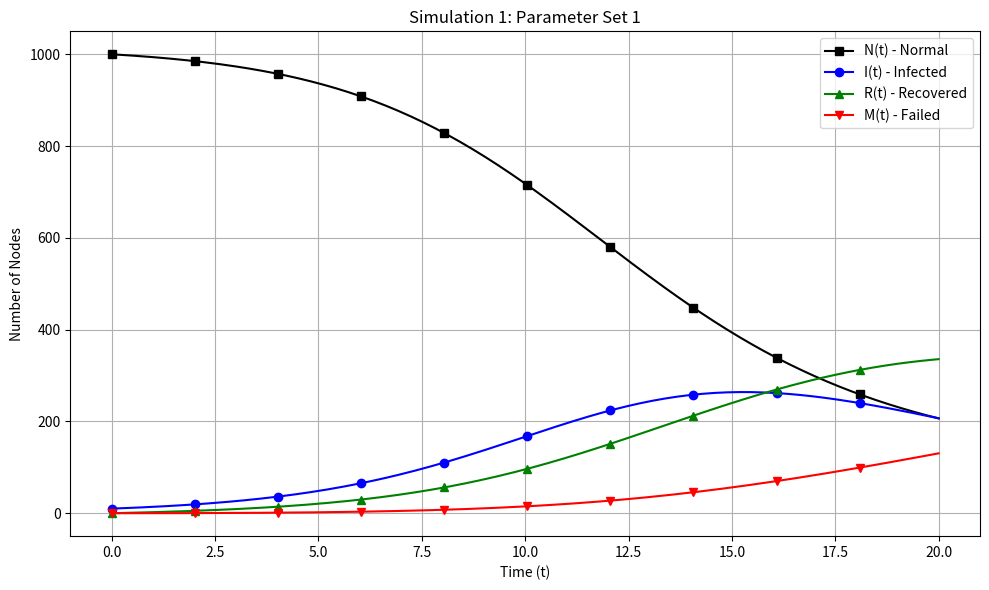
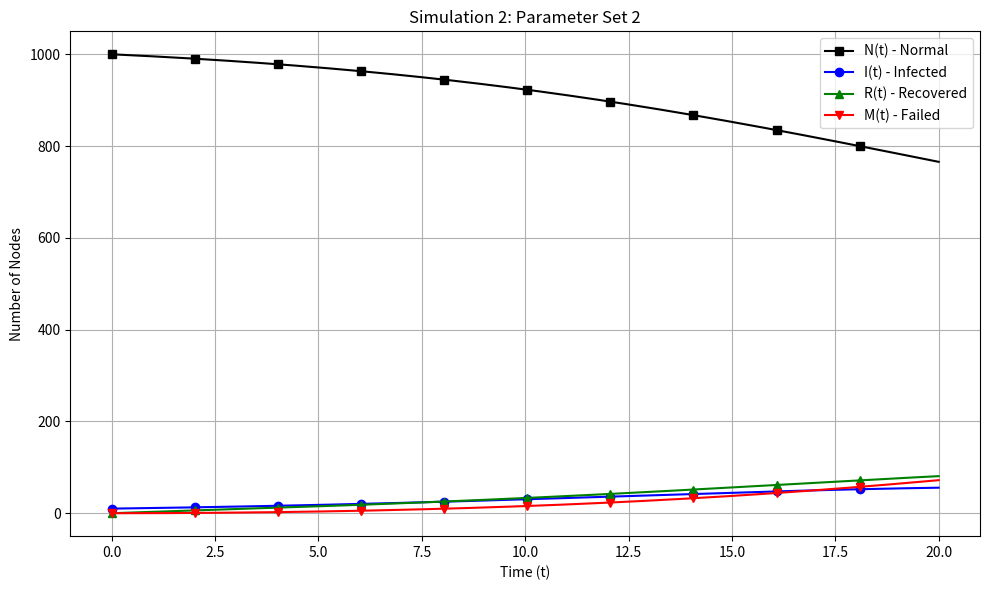
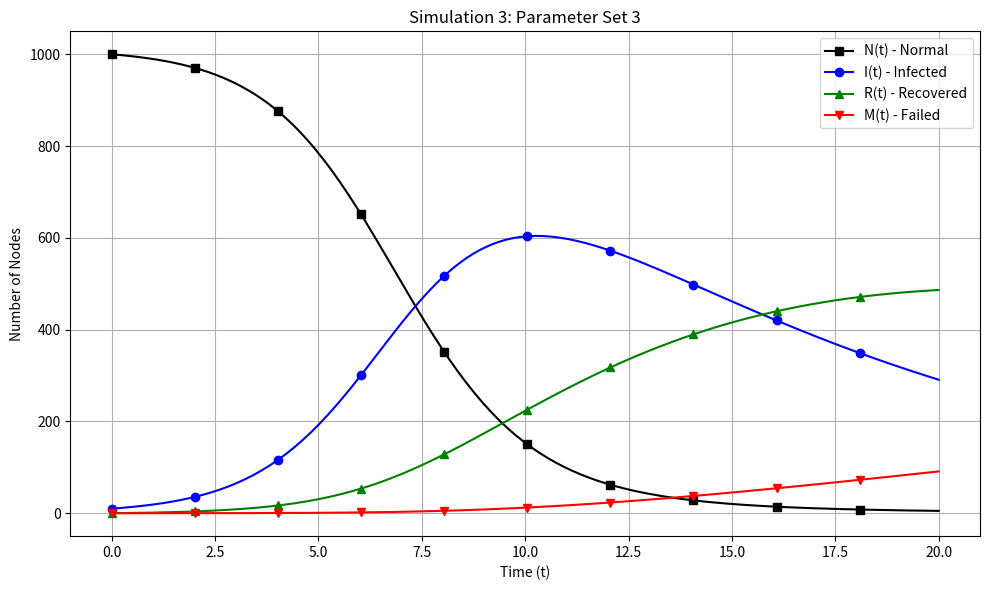

Write the Python code that produced these figures, in order.
import numpy as np
import matplotlib.pyplot as plt
from scipy.integrate import solve_ivp


def nirm_model(t, y, r1, r2, r3, alpha, pi, Q, p_A, e_A, p_D, e_D):
    """
    NIRM 模型的微分方程
    """
    N, I, R, M = y

    # 计算攻击和防御的期望效用
    a = np.dot(p_A, e_A)  # 期望攻击效用
    d = np.dot(p_D, e_D)  # 期望防御效用

    eta = a - d  # 攻防效用差异

    # 增强动态性：对效用差异引入非线性响应
    dynamic_factor = np.tanh(eta * alpha)

    # 微分方程
    dN = -dynamic_factor * pi * I * N / Q  # 正常节点减少
    dI = dynamic_factor * pi * I * N / Q - r1 * I  # 感染节点变化
    dR = r1 * I - r2 * R  # 恢复节点变化
    dM = r3 * R  # 失败节点变化

    return [dN, dI, dR, dM]


def plot_results(t_vals, y_vals, title):
    """
    绘制仿真结果
    """
    plt.figure(figsize=(10, 6))
    plt.plot(t_vals, y_vals[0], 'k-', label='N(t) - Normal', marker='s', markevery=20)
    plt.plot(t_vals, y_vals[1], 'b-', label='I(t) - Infected', marker='o', markevery=20)
    plt.plot(t_vals, y_vals[2], 'g-', label='R(t) - Recovered', marker='^', markevery=20)
    plt.plot(t_vals, y_vals[3], 'r-', label='M(t) - Failed', marker='v', markevery=20)

    plt.xlabel('Time (t)')
    plt.ylabel('Number of Nodes')
    plt.title(title)
    plt.legend(loc='best')
    plt.grid(True)
    plt.tight_layout()
    plt.show()


def main():
    # 初始化参数
    Q = 1000  # 网络节点总数
    t_span = (0, 20)  # 仿真时间范围
    y0 = [Q, 10, 0, 0]  # 初始状态

    # 参数组合推荐
    param_sets = [
        {"r1": 0.2, "r2": 0.1, "r3": 0.05, "alpha": 1.0, "pi": 3.14,
         "p_A": [0.6, 0.3, 0.1], "e_A": [0.8, 0.5, 0.2],
         "p_D": [0.7, 0.3], "e_D": [0.6, 0.2]},
        {"r1": 0.3, "r2": 0.15, "r3": 0.1, "alpha": 0.8, "pi": 3.14,
         "p_A": [0.5, 0.4, 0.1], "e_A": [0.9, 0.6, 0.3],
         "p_D": [0.5, 0.5], "e_D": [0.7, 0.4]},
        {"r1": 0.1, "r2": 0.05, "r3": 0.02, "alpha": 1.2, "pi": 3.14,
         "p_A": [0.4, 0.4, 0.2], "e_A": [1.0, 0.8, 0.4],
         "p_D": [0.6, 0.4], "e_D": [0.8, 0.3]},
    ]

    # 仿真并绘图
    for i, params in enumerate(param_sets):
        sol = solve_ivp(
            nirm_model,
            t_span,
            y0,
            args=(params["r1"], params["r2"], params["r3"],
                  params["alpha"], params["pi"], Q,
                  params["p_A"], params["e_A"],
                  params["p_D"], params["e_D"]),
            max_step=0.1,
            dense_output=True,
        )

        t_vals = np.linspace(t_span[0], t_span[1], 200)  # 生成时间点
        y_vals = sol.sol(t_vals)

        # 绘制每组参数的结果
        plot_results(t_vals, y_vals, f"Simulation {i+1}: Parameter Set {i+1}")


if __name__ == "__main__":
    main()
